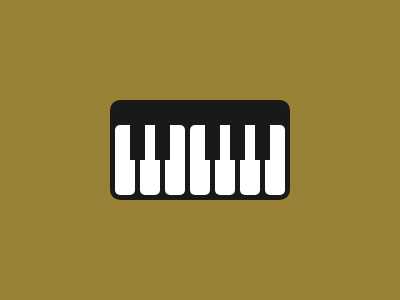

Here is a drawing made with CSS. Write the source that renders it.

<p x><p y><p z><p l><p m>
<style>
  * {
    background: #998235;  
  }
  
  p[x] {
    width: 180px;
    height: 100px;
    margin: 100 102;
    border-radius: 10px;
    background: #191919;
  }
  
  p[y] {
    margin: -175 107;
  }
  
  p[z] {
    margin: 105 157;
  }
  
  p[l] {
    margin: -175 207;
  }
  
  p[m] {
    margin: 105 257;
  }
  
  p[y], p[z], p[l], p[m], p[y]:before, p[z]:before, p[l]:before {
    width: 20px;
    height: 70px;
    border-radius: 5px;
    background: #FFFFFF;
  }
  
  p[y]:before, p[z]:before, p[l]:before {
    content: '';
    position: fixed;
    margin: 0 25;
  }
  
  p[x]:before, p[y]:after, p[z]:after, p[l]:after, p[x]:after {
    content: '';
    position: fixed;
    width: 15px;
    height: 35px;
    margin: 0 15;
    background: #191919;
  }
  
  p[x]:before {
    margin: 25 95;
    z-index: 1;
  }
  
  p[x]:after {
    margin: 25 145;
    z-index: 1;
  }
  
  p[z]:after {
    margin: 0 -10;
  }
  
</style>
